Photos from the image-classification dataset "processed_data" in the GitHub repository syedowaisi/elpv-pred. Its 4 classes are: functional, mild, moderate, severe.

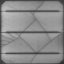
Label: severe

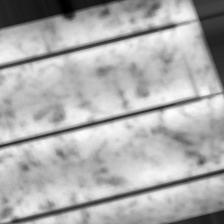
Label: mild

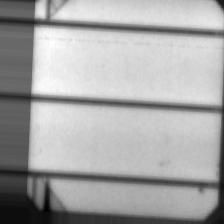
Label: severe

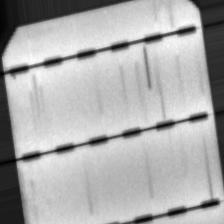
Label: moderate

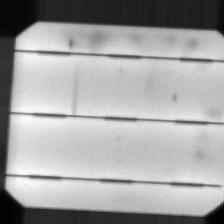
Label: mild

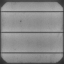
Label: functional
